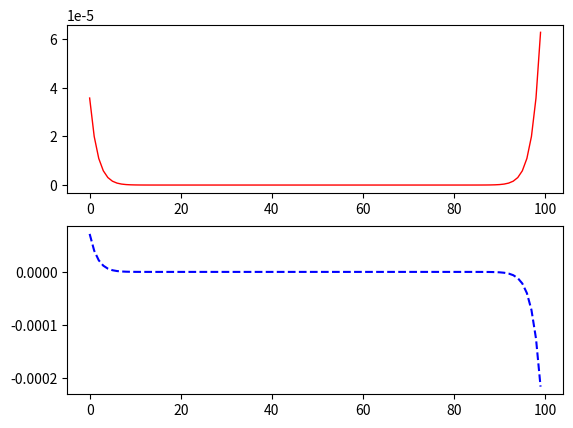

Write the Python code that produced this figure.
"""

Here is the implementation of Finite Difference Time Domain in 1 dimension
Vanishing of the electric field in vacuum

"""
import numpy as np
import matplotlib.pyplot as plt
import math as m


def checker(e, n):
    ch = 0
    for i in range(n):  # Цикл бегающей по массиву значений эл поля
        if abs(e[i]) < 10**(-4):  # Условия, определяющие достигнутое значение эл поля
            ch = False
        else:
            return True
    return ch


N = 100
sigma = 10.0
MaxTime = 500
delay = 50


n=2;
Courant = 1*n;

hy = np.zeros(N)
ez = np.zeros(N)

imp0 = 377.0;

# Иницилизация координат пространства для построения полей
x = np.linspace(0, N-1, N)

plt.ion()

for t in range(MaxTime):
    hy[-1] = hy[-2]
    hy[:-1] += (ez[1:] - ez[:-1]) / imp0 * Courant
    ez[0] = ez[1]
    ez[1:] += (hy[1:] - hy[:-1]) * imp0 * Courant /n**2
    ez[int(N/2)-1] += 1/n**2 *  m.exp(-((t-delay)/sigma)**2)

    # if t == 1:  # Хевисайд в качестве источника
    #      ez[int(N/2)-1]=1
    # if t < delay:
    #     ez[int(N / 2) - 1] += m.exp(-((t - delay) / sigma) ** 2)

    if t % 20:
        plt.plot(x, ez, color='red', linestyle='solid', linewidth='1', label='Ez')
        plt.plot(x, hy*imp0, color='blue', linestyle='dashed', label='Hy')
        plt.legend()
        plt.pause(0.001)
        plt.clf()

    plt.ioff()

    if not checker(ez, N) and t > delay:
        plt.clf()
        plt.subplot(211)  # 2 строки, 1 столбец, первая строка
        plt.plot(x, ez, color='red', linestyle='solid', linewidth='1', label='Ez')
        plt.subplot(212)  # 2 строки, 1 столбец, вторая строка
        plt.plot(x, hy * imp0, color='blue', linestyle='dashed', label='Hy')
        plt.show()
        break  # Прерывание цикла и, как следдствие, завершение программы
